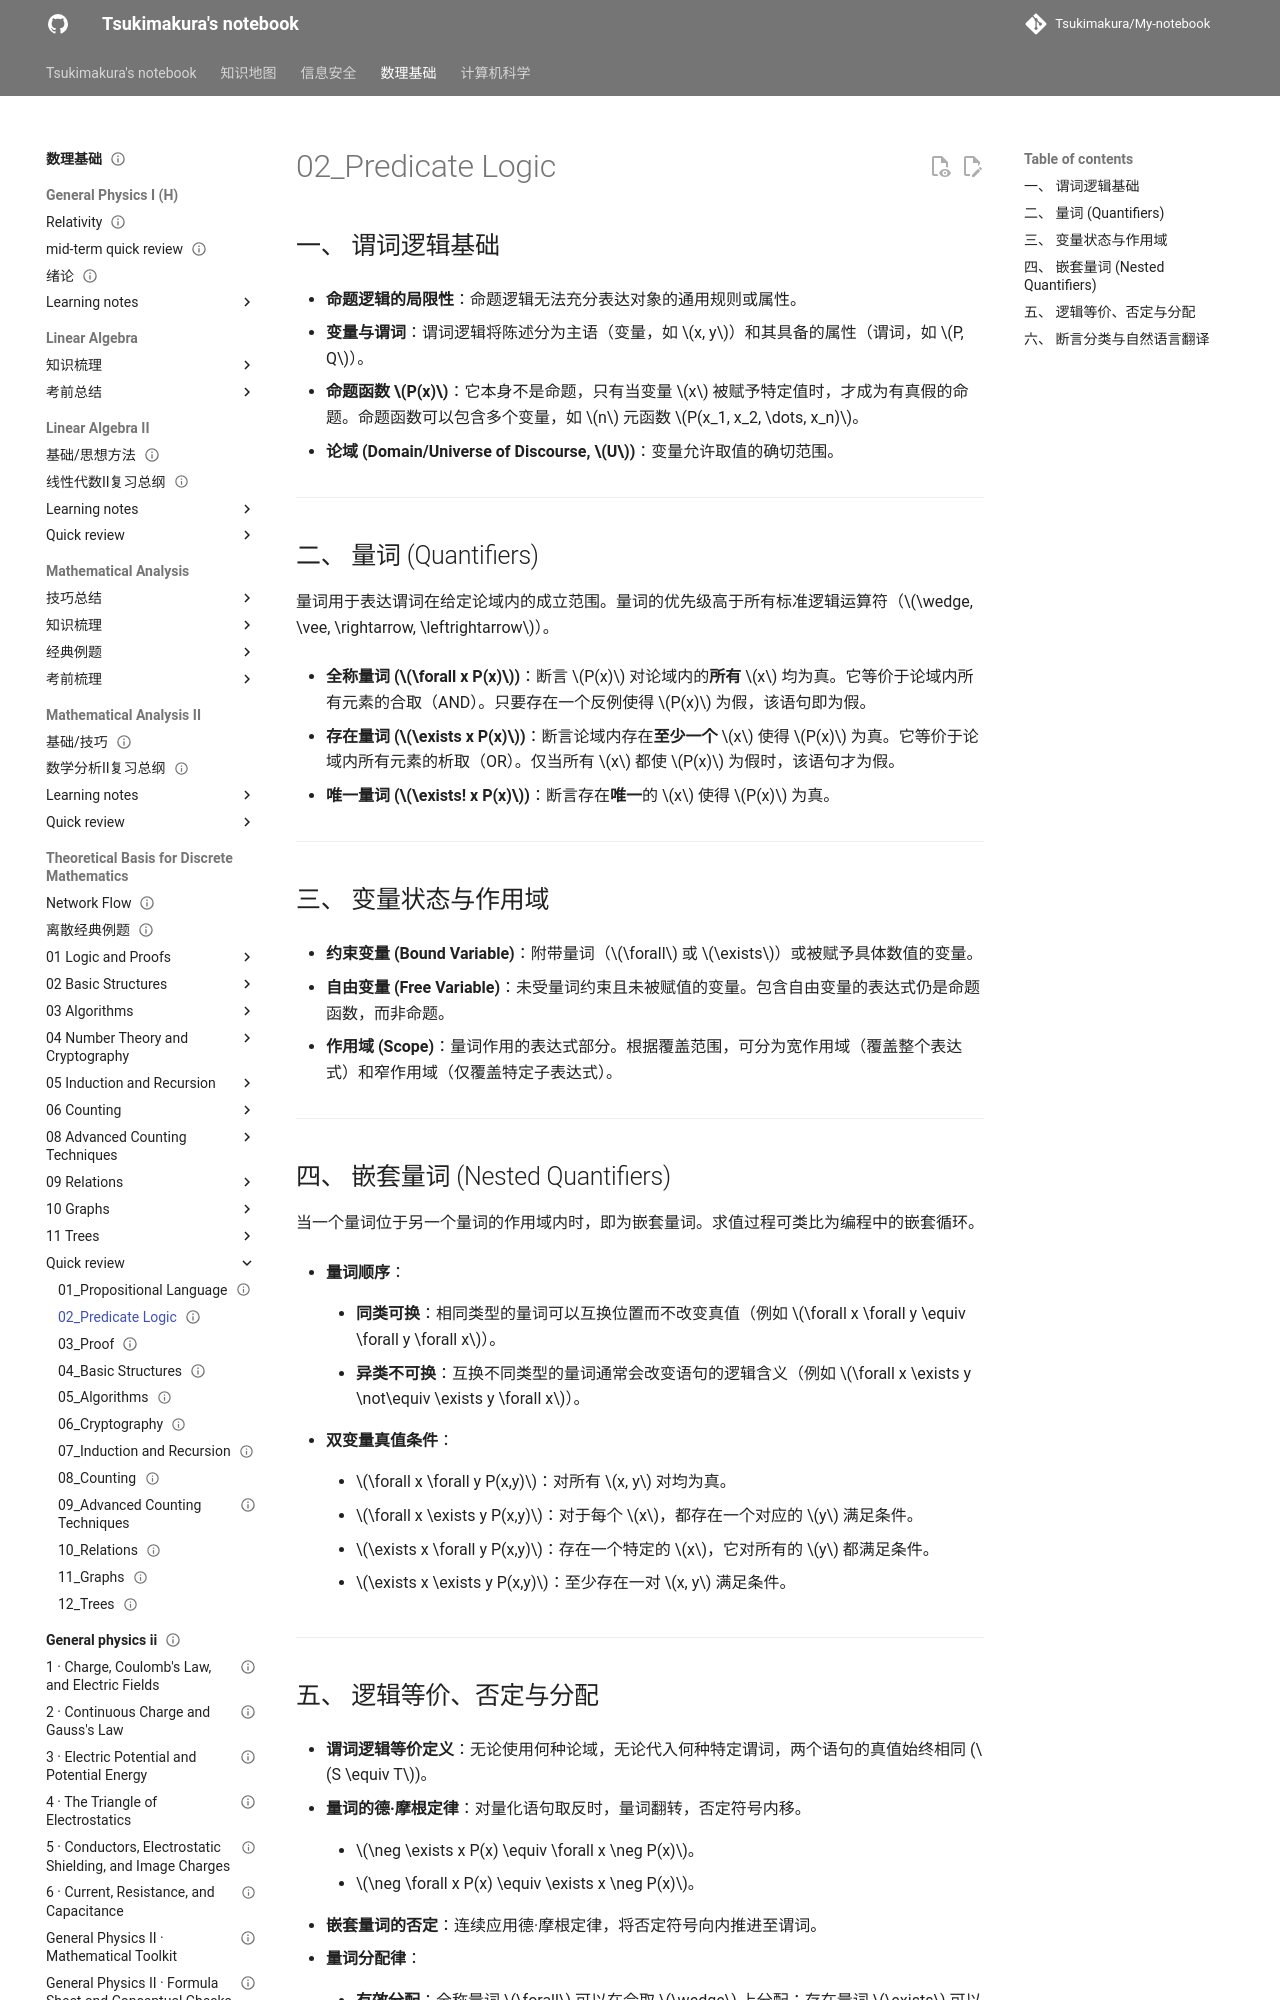

repository: Tsukimakura/My-notebook · page: 数理基础/Theoretical Basis for Discrete Mathematics/quick review/02_Predicate Logic/index.html · generator: mkdocs

---
title: "02_Predicate Logic"
status: draft
tags: [math-physics]
created: null
updated: 2026-10-06
sources: []
---

# 02_Predicate Logic

## 一、 谓词逻辑基础

- **命题逻辑的局限性**：命题逻辑无法充分表达对象的通用规则或属性。

- **变量与谓词**：谓词逻辑将陈述分为主语（变量，如 $x, y$）和其具备的属性（谓词，如 $P, Q$）。

- **命题函数 $P(x)$**：它本身不是命题，只有当变量 $x$ 被赋予特定值时，才成为有真假的命题。命题函数可以包含多个变量，如 $n$ 元函数 $P(x_1, x_2, \dots, x_n)$。

- **论域 (Domain/Universe of Discourse, $U$)**：变量允许取值的确切范围。

---

## 二、 量词 (Quantifiers)

量词用于表达谓词在给定论域内的成立范围。量词的优先级高于所有标准逻辑运算符（$\wedge, \vee, \rightarrow, \leftrightarrow$）。

- **全称量词 ($\forall x P(x)$)**：断言 $P(x)$ 对论域内的**所有** $x$ 均为真。它等价于论域内所有元素的合取（AND）。只要存在一个反例使得 $P(x)$ 为假，该语句即为假。

- **存在量词 ($\exists x P(x)$)**：断言论域内存在**至少一个** $x$ 使得 $P(x)$ 为真。它等价于论域内所有元素的析取（OR）。仅当所有 $x$ 都使 $P(x)$ 为假时，该语句才为假。

- **唯一量词 ($\exists! x P(x)$)**：断言存在**唯一**的 $x$ 使得 $P(x)$ 为真。

---

## 三、 变量状态与作用域

- **约束变量 (Bound Variable)**：附带量词（$\forall$ 或 $\exists$）或被赋予具体数值的变量。

- **自由变量 (Free Variable)**：未受量词约束且未被赋值的变量。包含自由变量的表达式仍是命题函数，而非命题。

- **作用域 (Scope)**：量词作用的表达式部分。根据覆盖范围，可分为宽作用域（覆盖整个表达式）和窄作用域（仅覆盖特定子表达式）。

---

## 四、 嵌套量词 (Nested Quantifiers)

当一个量词位于另一个量词的作用域内时，即为嵌套量词。求值过程可类比为编程中的嵌套循环。

- **量词顺序**：

    - **同类可换**：相同类型的量词可以互换位置而不改变真值（例如 $\forall x \forall y \equiv \forall y \forall x$）。

    - **异类不可换**：互换不同类型的量词通常会改变语句的逻辑含义（例如 $\forall x \exists y \not\equiv \exists y \forall x$）。

- **双变量真值条件**：

    - $\forall x \forall y P(x,y)$：对所有 $x, y$ 对均为真。

    - $\forall x \exists y P(x,y)$：对于每个 $x$，都存在一个对应的 $y$ 满足条件。

    - $\exists x \forall y P(x,y)$：存在一个特定的 $x$，它对所有的 $y$ 都满足条件。

    - $\exists x \exists y P(x,y)$：至少存在一对 $x, y$ 满足条件。

---
